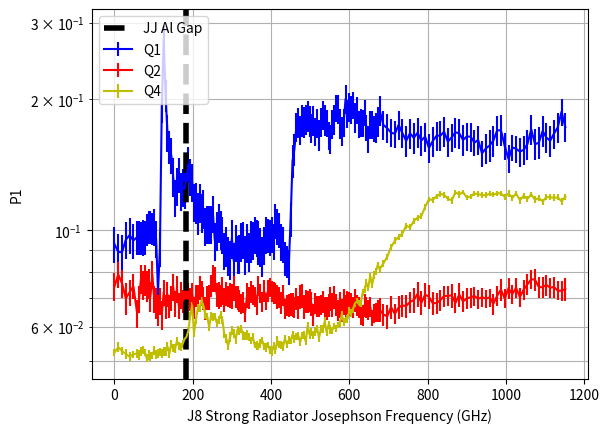

The matplotlib source for this figure:
"""
P1 for Q1, Q2, Q4 at different J8 Bias with Sim
Data:
Z:\mcdermott-group\data\Antenna\Circmon\Liu\CW20180514A_Ox2\2021Nov04_QB124_P1PSD_J8Radiator_Sim
"""
# import noiselib
import matplotlib.pyplot as plt
import numpy as np

Q1 = np.array([
 [0.0, 0.09298, 0.06221], [0.01, 0.08916, 0.06128], [0.02, 0.089, 0.06147],
 [0.03, 0.0951, 0.06549], [0.04, 0.09745, 0.06667], [0.05, 0.09475, 0.06161],
 [0.06, 0.0965, 0.06219], [0.065, 0.09637, 0.06264], [0.07, 0.09611, 0.06043],
 [0.075, 0.09645, 0.06339], [0.08, 0.0962, 0.06132],[0.085, 0.10068, 0.0607],
 [0.09, 0.10184, 0.06135], [0.095, 0.10199, 0.06323], [0.1, 0.10112, 0.06051],
 [0.105, 0.10181, 0.07047], [0.11, 0.09557, 0.0649], [0.115, 0.07245, 0.04308],
 [0.12, 0.0907, 0.05883], [0.125, 0.19206, 0.11035], [0.13, 0.27543, 0.13324],
 [0.135, 0.20399, 0.12017], [0.14, 0.16725, 0.11487], [0.145, 0.15548, 0.0979],
 [0.15, 0.1486, 0.09949], [0.155, 0.13285, 0.0943], [0.16, 0.11884, 0.08277],
 [0.165, 0.12621, 0.0906], [0.17, 0.13444, 0.08744], [0.175, 0.12306, 0.08583],
 [0.18, 0.12553, 0.08762], [0.185, 0.12454, 0.08829], [0.19, 0.13114, 0.08514],
 [0.195, 0.1419, 0.0949], [0.2, 0.13267, 0.09133], [0.205, 0.1291, 0.09053],
 [0.21, 0.11608, 0.08056], [0.215, 0.11585, 0.08648], [0.22, 0.10969, 0.08522],
 [0.225, 0.11566, 0.08448], [0.23, 0.1099, 0.07986], [0.235, 0.11217, 0.08283],
 [0.24, 0.10243, 0.07312], [0.245, 0.10331, 0.07398], [0.25, 0.10328, 0.072],
 [0.255, 0.10345, 0.07371], [0.26, 0.10928, 0.07406], [0.265, 0.09451, 0.06824],
 [0.27, 0.09979, 0.07343], [0.275, 0.10407, 0.07574], [0.28, 0.1005, 0.07301],
 [0.285, 0.09788, 0.06739], [0.29, 0.0899, 0.06109], [0.295, 0.09192, 0.06906],
 [0.3, 0.08766, 0.06382], [0.305, 0.08578, 0.0618], [0.31, 0.0959, 0.06958],
 [0.315, 0.08493, 0.06151], [0.32, 0.09371, 0.06523], [0.325, 0.08817, 0.0621],
 [0.33, 0.08829, 0.06461], [0.335, 0.09426, 0.07002], [0.34, 0.09506, 0.06565],
 [0.345, 0.08806, 0.06468], [0.35, 0.0937, 0.06772], [0.355, 0.08938, 0.06586],
 [0.36, 0.0945, 0.0727], [0.365, 0.09514, 0.06746], [0.37, 0.0979, 0.06805],
 [0.375, 0.0964, 0.06637], [0.38, 0.09409, 0.07538], [0.385, 0.09168, 0.06589],
 [0.39, 0.08724, 0.06462], [0.395, 0.09255, 0.06626], [0.4, 0.09758, 0.0679],
 [0.405, 0.09731, 0.0622], [0.41, 0.09656, 0.06517], [0.415, 0.09782, 0.06514],
 [0.42, 0.09444, 0.0625], [0.425, 0.10517, 0.06881], [0.43, 0.10229, 0.06767],
 [0.435, 0.1004, 0.06595], [0.44, 0.09426, 0.0646], [0.445, 0.09276, 0.06256],
 [0.45, 0.0863, 0.05561], [0.455, 0.08479, 0.05052], [0.46, 0.08245, 0.05335],
 [0.465, 0.10599, 0.06799], [0.47, 0.14417, 0.08842], [0.475, 0.15364, 0.09103],
 [0.48, 0.1725, 0.09403], [0.485, 0.17679, 0.09697], [0.49, 0.17013, 0.09294],
 [0.495, 0.17889, 0.10419], [0.5, 0.17736, 0.10165], [0.505, 0.17979, 0.10251],
 [0.51, 0.18274, 0.10518], [0.515, 0.17863, 0.10299], [0.52, 0.17178, 0.09487],
 [0.525, 0.17893, 0.09914], [0.53, 0.16846, 0.08921], [0.535, 0.17653, 0.09469],
 [0.54, 0.16565, 0.09862], [0.545, 0.17751, 0.09732], [0.55, 0.18362, 0.0998],
 [0.555, 0.1793, 0.10203], [0.56, 0.17627, 0.08938], [0.565, 0.16496, 0.08652],
 [0.57, 0.16201, 0.08663], [0.575, 0.17549, 0.09596], [0.58, 0.17958, 0.09951],
 [0.585, 0.1905, 0.09638], [0.59, 0.1904, 0.10279],[0.595, 0.17613, 0.09692],
 [0.6, 0.16909, 0.0914], [0.605, 0.17696, 0.09085], [0.61, 0.20006, 0.11032],
 [0.615, 0.18573, 0.09801], [0.62, 0.19201, 0.10268], [0.625, 0.18925, 0.09691],
 [0.63, 0.19408, 0.09578], [0.635, 0.18161, 0.0992], [0.64, 0.18868, 0.09292],
 [0.645, 0.17565, 0.08776], [0.65,0.17677, 0.08944], [0.655, 0.17657, 0.09003],
 [0.66, 0.18628, 0.08907], [0.665, 0.17234, 0.08232], [0.67, 0.16224, 0.08078],
 [0.675, 0.17476, 0.09021], [0.68, 0.17505, 0.09241], [0.685, 0.17114, 0.08539],
 [0.69, 0.1723, 0.09369], [0.695, 0.1778, 0.09655], [0.7, 0.18837, 0.10392],
 [0.71, 0.17448,0.09406], [0.72, 0.17156, 0.09313], [0.73, 0.16765, 0.08805],
 [0.74, 0.16645, 0.08597], [0.75, 0.17467, 0.09399], [0.76, 0.16714, 0.09118],
 [0.77,0.16046, 0.09384], [0.78, 0.16706, 0.09331], [0.79, 0.16306, 0.09654],
 [0.8, 0.16743, 0.09415], [0.81, 0.16078, 0.08913], [0.82, 0.16411, 0.08895],
 [0.83, 0.15453, 0.08312], [0.84, 0.16027, 0.09016], [0.85, 0.16481, 0.08942],
 [0.86, 0.16492, 0.092], [0.87, 0.16835, 0.09381], [0.88, 0.15976, 0.08722],
 [0.89, 0.16352, 0.0869], [0.9, 0.16789, 0.09504], [0.91, 0.16699, 0.09282],
 [0.92, 0.16122, 0.09181], [0.93, 0.16425, 0.08857], [0.94, 0.16404, 0.08948],
 [0.95, 0.159, 0.07501], [0.96, 0.16116, 0.08516], [0.97, 0.15022, 0.07343],
 [0.98, 0.15407, 0.08419], [0.99, 0.15653, 0.09256], [1.0, 0.16064, 0.09155],
 [1.01, 0.16952, 0.09692], [1.02, 0.16976, 0.09753], [1.03, 0.15617, 0.07911],
 [1.04, 0.14594, 0.07679], [1.05, 0.15492, 0.07516], [1.06, 0.15392, 0.07775],
 [1.07, 0.15158, 0.08198], [1.08, 0.15301, 0.08193], [1.09, 0.15777, 0.08772],
 [1.1, 0.17054, 0.09452], [1.11, 0.15764, 0.09056], [1.12, 0.15891, 0.09492],
 [1.13, 0.169, 0.09631], [1.14, 0.16328, 0.09308], [1.15, 0.16054, 0.09198],
 [1.16, 0.16672, 0.0904], [1.17, 0.1723,0.09603], [1.18, 0.18728, 0.09479],
 [1.19, 0.17253, 0.09148]
])

Q2 = np.array([
 [0.0, 0.07422, 0.03946], [0.01, 0.07915, 0.03969], [0.02, 0.07552, 0.03911],
 [0.03, 0.06982, 0.04172], [0.04, 0.07199, 0.03543], [0.05, 0.07436, 0.03463],
 [0.06, 0.06445, 0.0334], [0.065, 0.0695, 0.0344], [0.07, 0.07728, 0.04118],
 [0.075, 0.075, 0.04091], [0.08, 0.07691, 0.04465],[0.085, 0.07451, 0.04249],
 [0.09, 0.07543, 0.04307], [0.095, 0.0705, 0.04026], [0.1, 0.07911, 0.04146],
 [0.105, 0.0695, 0.03604], [0.11, 0.06813, 0.03891], [0.115, 0.0656, 0.03714],
 [0.12, 0.06875, 0.03444], [0.125, 0.06388, 0.03353], [0.13, 0.07198, 0.03497],
 [0.135, 0.06678, 0.03047], [0.14, 0.07122, 0.03298], [0.145, 0.0668, 0.02857],
 [0.15, 0.06972, 0.03273], [0.155, 0.07419, 0.03756], [0.16, 0.068, 0.03277],
 [0.165, 0.07321, 0.03712],[0.17, 0.06707, 0.0328], [0.175, 0.07096, 0.03593],
 [0.18, 0.06872, 0.02957], [0.185, 0.07056, 0.02935], [0.19, 0.07031, 0.03187],
 [0.195, 0.07159,0.02901], [0.2, 0.06951, 0.02968], [0.205, 0.07138, 0.0292],
 [0.21, 0.06643, 0.02671], [0.215, 0.07073, 0.02989], [0.22, 0.07096, 0.02838],
 [0.225,0.07382, 0.03209], [0.23, 0.07173, 0.03362], [0.235, 0.06989, 0.03025],
 [0.24, 0.06625, 0.0295], [0.245, 0.07009, 0.03232], [0.25, 0.07014, 0.03332],
 [0.255, 0.07469, 0.03122], [0.26, 0.07771, 0.03876], [0.265, 0.07717, 0.03656],
 [0.27, 0.07118, 0.03087], [0.275, 0.07097, 0.03564], [0.28, 0.07074, 0.02969],
 [0.285, 0.07257, 0.03804], [0.29, 0.06918, 0.0311], [0.295, 0.07149, 0.03123],
 [0.3, 0.07068, 0.02783], [0.305, 0.07091, 0.03325], [0.31, 0.07067, 0.03263],
 [0.315, 0.07363, 0.03336], [0.32, 0.0704, 0.02846], [0.325, 0.06999, 0.03046],
 [0.33, 0.06883, 0.0289], [0.335, 0.06777, 0.02502], [0.34, 0.06825, 0.02652],
 [0.345, 0.0648, 0.02367], [0.35, 0.07089, 0.03248], [0.355, 0.07014, 0.02873],
 [0.36, 0.07221, 0.02881], [0.365, 0.07094, 0.02651], [0.37, 0.07028, 0.02647],
 [0.375, 0.06748, 0.02458], [0.38, 0.07458, 0.02852], [0.385, 0.07163, 0.02529],
 [0.39, 0.06866, 0.02551], [0.395, 0.0726, 0.0293], [0.4, 0.06863, 0.02237],
 [0.405, 0.0726, 0.0299], [0.41, 0.07384, 0.02627], [0.415, 0.07235, 0.02837],
 [0.42, 0.07187, 0.0299], [0.425, 0.07172, 0.02828], [0.43, 0.07036, 0.03141],
 [0.435, 0.07015, 0.02705], [0.44, 0.06823, 0.02785], [0.445, 0.07093, 0.02813],
 [0.45, 0.06589, 0.02468], [0.455, 0.06726, 0.0272], [0.46, 0.06731, 0.02911],
 [0.465, 0.06761, 0.029], [0.47, 0.06754, 0.02976], [0.475, 0.06652, 0.02603],
 [0.48, 0.0696, 0.02905], [0.485, 0.06655, 0.02833], [0.49, 0.0703, 0.03172],
 [0.495, 0.0708, 0.03182], [0.5, 0.06675, 0.0309], [0.505, 0.0688, 0.03008],
 [0.51, 0.06856, 0.02898], [0.515, 0.06906, 0.03], [0.52, 0.06792, 0.03035],
 [0.525, 0.064, 0.02746], [0.53, 0.06811, 0.02676], [0.535, 0.06684, 0.02594],
 [0.54, 0.06686, 0.02671], [0.545, 0.06738, 0.02474], [0.55, 0.06858, 0.02797],
 [0.555, 0.06611, 0.02968], [0.56, 0.06639, 0.02857], [0.565,0.0673, 0.02995],
 [0.57, 0.06963, 0.03107], [0.575, 0.0674, 0.03053], [0.58, 0.07027, 0.03028],
 [0.585, 0.06751, 0.02688], [0.59, 0.06551, 0.02575], [0.595, 0.06757, 0.03258],
 [0.6, 0.06558, 0.02778], [0.605, 0.06861, 0.03233], [0.61, 0.0668, 0.02932],
 [0.615, 0.06831, 0.02899], [0.62, 0.06778,0.03004], [0.625, 0.06769, 0.02869],
 [0.63, 0.06659, 0.02678], [0.635, 0.06914, 0.02939], [0.64, 0.06719, 0.0259],
 [0.645, 0.06656, 0.02562], [0.65, 0.0642, 0.02523], [0.655, 0.06391, 0.02526],
 [0.66, 0.06733, 0.02883], [0.665, 0.06663, 0.02638], [0.67, 0.06571, 0.02504],
 [0.675, 0.06668, 0.02467], [0.68, 0.06309, 0.01884], [0.685, 0.0645, 0.02211],
 [0.69, 0.06479, 0.02327], [0.695, 0.0653, 0.02665], [0.7, 0.06564, 0.02891],
 [0.71, 0.06403, 0.02617], [0.72, 0.06343, 0.02898], [0.73, 0.06663, 0.02959],
 [0.74, 0.06424, 0.02438], [0.75, 0.06651, 0.02907], [0.76, 0.06718, 0.02832],
 [0.77,0.06702, 0.02903], [0.78, 0.06846, 0.02689], [0.79, 0.06912, 0.03125],
 [0.8, 0.07143, 0.03308], [0.81, 0.06812, 0.03073], [0.82, 0.0712, 0.03219],
 [0.83, 0.0703, 0.03105], [0.84, 0.06801, 0.02883], [0.85, 0.06805, 0.02609],
 [0.86, 0.06908, 0.02803], [0.87, 0.0706, 0.0286], [0.88, 0.07069, 0.02705],
 [0.89, 0.07085, 0.03143], [0.9, 0.0681, 0.02562], [0.91, 0.07118, 0.03119],
 [0.92, 0.06862, 0.02731], [0.93, 0.06976, 0.02815], [0.94, 0.07014,0.02598],
 [0.95, 0.07066, 0.02544], [0.96, 0.06957, 0.02447], [0.97, 0.07019, 0.02571],
 [0.98, 0.06969, 0.02311], [0.99, 0.07007, 0.02349], [1.0, 0.06779, 0.02647],
 [1.01, 0.07072, 0.02592], [1.02, 0.07305, 0.02941], [1.03, 0.06971, 0.02427],
 [1.04, 0.07357, 0.02828], [1.05, 0.07138, 0.02523], [1.06, 0.07375, 0.02678],
 [1.07, 0.07024, 0.02555], [1.08, 0.07306, 0.02806], [1.09, 0.07514, 0.02962],
 [1.1, 0.07718, 0.02722], [1.11, 0.07699, 0.03203], [1.12, 0.07406, 0.0293],
 [1.13, 0.07399, 0.02855], [1.14, 0.07493, 0.0297], [1.15, 0.07381, 0.02719],
 [1.16, 0.07406, 0.02851], [1.17, 0.07267, 0.02576], [1.18, 0.07262, 0.02594],
 [1.19, 0.07334, 0.03155]
])

Q2_Weighted = np.array([
 [0.0, 0.07276, 0.04077], [0.01, 0.07838, 0.03986], [0.02, 0.07452, 0.04294],
 [0.03, 0.06869, 0.04296], [0.04, 0.07088, 0.03847], [0.05, 0.07213, 0.03637],
 [0.06, 0.06309, 0.03419], [0.065, 0.06789, 0.03771], [0.07, 0.07677, 0.04433],
 [0.075, 0.07419, 0.04359], [0.08, 0.07591, 0.04269], [0.085, 0.07423, 0.04432],
 [0.09, 0.07427, 0.04427], [0.095, 0.06907, 0.04376], [0.1, 0.07885, 0.04315],
 [0.105, 0.06798, 0.03496], [0.11, 0.06644, 0.03564], [0.115, 0.06166, 0.04104],
 [0.12, 0.06777, 0.03402], [0.125, 0.063, 0.0347], [0.13, 0.0707, 0.03768],
 [0.135, 0.06575, 0.03269], [0.14, 0.06995, 0.03542], [0.145, 0.06693, 0.03065],
 [0.15, 0.07002, 0.03606], [0.155, 0.07222, 0.04113], [0.16, 0.06721, 0.03526],
 [0.165, 0.07154, 0.03886], [0.17, 0.06804, 0.03477], [0.175, 0.07056, 0.03372],
 [0.18, 0.0707, 0.03462], [0.185, 0.0691, 0.03229], [0.19, 0.06938, 0.03347],
 [0.195, 0.07051, 0.03087], [0.2, 0.07011, 0.03195], [0.205, 0.07169, 0.03224],
 [0.21, 0.06656, 0.03013], [0.215, 0.07175, 0.0323], [0.22, 0.07232, 0.03242],
 [0.225, 0.07477, 0.03579], [0.23, 0.07098, 0.03736], [0.235, 0.06923, 0.03355],
 [0.24, 0.06938, 0.03352], [0.245, 0.06982, 0.03749], [0.25, 0.0699, 0.03717],
 [0.255, 0.07591, 0.03294], [0.26, 0.07715, 0.04293], [0.265, 0.07774, 0.03958],
 [0.27, 0.06912, 0.03298], [0.275, 0.06919, 0.03738], [0.28,0.07115, 0.03363],
 [0.285, 0.07183, 0.04006], [0.29, 0.06829, 0.03154], [0.295, 0.0714, 0.03396],
 [0.3, 0.07145, 0.03109], [0.305, 0.07264, 0.03653], [0.31, 0.06901, 0.0357],
 [0.315, 0.0723, 0.03645], [0.32, 0.0712, 0.03125], [0.325, 0.06957, 0.03147],
 [0.33, 0.07027, 0.0329], [0.335, 0.06843, 0.02799], [0.34, 0.069, 0.03025],
 [0.345, 0.06487, 0.0269], [0.35, 0.07062, 0.03434], [0.355, 0.06929, 0.03091],
 [0.36, 0.074, 0.03391], [0.365, 0.07227, 0.02881], [0.37, 0.07083, 0.03014],
 [0.375, 0.06664, 0.0282], [0.38, 0.07298, 0.0314], [0.385, 0.06973, 0.026],
 [0.39, 0.06973, 0.0283], [0.395, 0.07263, 0.03098], [0.4, 0.06728, 0.02475],
 [0.405, 0.07365, 0.03371], [0.41, 0.07427, 0.03007], [0.415, 0.07224, 0.03089],
 [0.42, 0.07095, 0.03273], [0.425, 0.07096, 0.03244], [0.43, 0.07123, 0.03222],
 [0.435, 0.07252, 0.03083], [0.44, 0.06719, 0.032], [0.445, 0.07096, 0.02989],
 [0.45, 0.06489, 0.02821], [0.455, 0.06609, 0.03059], [0.46, 0.06709, 0.03205],
 [0.465, 0.06595, 0.03132], [0.47, 0.07019, 0.03369], [0.475, 0.06879, 0.02982],
 [0.48, 0.07052, 0.03362], [0.485, 0.06782, 0.03048], [0.49, 0.06903, 0.03472],
 [0.495, 0.06923, 0.03533], [0.5, 0.06528, 0.0346], [0.505, 0.07005, 0.03106],
 [0.51, 0.06888, 0.03259], [0.515, 0.06964, 0.03193], [0.52, 0.06767, 0.03107],
 [0.525, 0.06371, 0.02971], [0.53, 0.06713, 0.02998], [0.535, 0.06775, 0.03023],
 [0.54, 0.06581, 0.02556], [0.545, 0.06497, 0.02648], [0.55, 0.06632, 0.02788],
 [0.555, 0.06513, 0.03224], [0.56, 0.06518, 0.02878], [0.565, 0.06636, 0.03266],
 [0.57, 0.06929, 0.03391], [0.575, 0.06821, 0.03246], [0.58, 0.07012, 0.03222],
 [0.585, 0.06548, 0.02743], [0.59, 0.06503, 0.02959], [0.595, 0.06652, 0.03591],
 [0.6, 0.06438, 0.03084], [0.605, 0.06711, 0.03598], [0.61, 0.06649, 0.0317],
 [0.615, 0.06785, 0.03048], [0.62, 0.06686, 0.0321], [0.625, 0.06529, 0.03236],
 [0.63, 0.06646, 0.03055], [0.635, 0.06928, 0.02967], [0.64, 0.06629, 0.02884],
 [0.645, 0.06661, 0.02818], [0.65, 0.06023, 0.02799], [0.655, 0.06299, 0.02702],
 [0.66, 0.06768, 0.02983], [0.665, 0.06429, 0.02958], [0.67, 0.06864, 0.02722],
 [0.675, 0.06617, 0.02491], [0.68, 0.06268, 0.02145], [0.685, 0.06117, 0.02568],
 [0.69, 0.06466, 0.0251], [0.695, 0.06631, 0.02825], [0.7, 0.06619, 0.0322],
 [0.71, 0.065, 0.02968], [0.72, 0.06308, 0.03212], [0.73, 0.06748, 0.03146],
 [0.74, 0.06471, 0.0275], [0.75, 0.06678, 0.03335], [0.76, 0.06887, 0.03117],
 [0.77, 0.06571, 0.02986], [0.78, 0.06792, 0.02751], [0.79, 0.06903, 0.0335],
 [0.8, 0.07184, 0.03488], [0.81, 0.06703, 0.03189], [0.82, 0.07067, 0.03341],
 [0.83, 0.06928, 0.03277], [0.84, 0.06911, 0.02913], [0.85, 0.06762, 0.03012],
 [0.86, 0.06942, 0.03167], [0.87, 0.07207, 0.03091], [0.88, 0.06698, 0.02657],
 [0.89, 0.07244, 0.03543], [0.9, 0.06629, 0.02732], [0.91, 0.07074, 0.03431],
 [0.92, 0.06978, 0.02902], [0.93, 0.06891, 0.03376], [0.94, 0.06977, 0.029],
 [0.95, 0.06915, 0.02756], [0.96, 0.06933, 0.0274], [0.97, 0.06718, 0.02977],
 [0.98, 0.07201, 0.0264], [0.99, 0.07124, 0.02851], [1.0, 0.06839, 0.02811],
 [1.01, 0.06964, 0.02482], [1.02, 0.07456, 0.03069], [1.03, 0.0712, 0.02866],
 [1.04, 0.07342, 0.02903], [1.05, 0.07109, 0.02758], [1.06, 0.07145, 0.02923],
 [1.07, 0.07086, 0.02893], [1.08, 0.07431, 0.02921], [1.09, 0.0753, 0.02995],
 [1.1, 0.07612, 0.02902], [1.11, 0.07684, 0.03246], [1.12, 0.07566, 0.03412],
 [1.13, 0.07419, 0.03072], [1.14, 0.07425, 0.02972], [1.15, 0.07218, 0.02988],
 [1.16, 0.07516, 0.02852], [1.17, 0.07215, 0.02882], [1.18, 0.07074, 0.02617],
 [1.19, 0.07215, 0.03664]
])

Q4 = np.array([
 [0.0, 0.05239, 0.00756], [0.01, 0.0539, 0.00995], [0.02, 0.05282, 0.008],
 [0.03, 0.05198, 0.00927], [0.04, 0.05126, 0.0085], [0.05, 0.05187, 0.0075],
 [0.06, 0.05215, 0.0091], [0.065, 0.05166, 0.00918], [0.07, 0.05272, 0.00837],
 [0.075, 0.05315, 0.00847], [0.08, 0.05249, 0.00682], [0.085, 0.05093, 0.00815],
 [0.09, 0.05165, 0.00918], [0.095, 0.05118, 0.00856], [0.1, 0.05165, 0.00707],
 [0.105, 0.05295, 0.00809], [0.11, 0.05189, 0.00848], [0.115, 0.05224, 0.00892],
 [0.12, 0.05253, 0.0084], [0.125, 0.05211, 0.00828], [0.13, 0.05266, 0.00919],
 [0.135, 0.05258, 0.00864], [0.14,0.05407, 0.00974], [0.145, 0.05213, 0.00846],
 [0.15, 0.05479, 0.00808], [0.155, 0.05358, 0.00815], [0.16, 0.05344, 0.0086],
 [0.165, 0.05567, 0.00847], [0.17, 0.05433, 0.00811], [0.175, 0.054, 0.00827],
 [0.18, 0.05481, 0.00892], [0.185, 0.05624, 0.00805], [0.19, 0.05687, 0.00912],
 [0.195, 0.0587, 0.00867], [0.2, 0.06361, 0.0101], [0.205, 0.06706, 0.01041],
 [0.21, 0.05825, 0.00998], [0.215, 0.06203, 0.00764], [0.22, 0.06624, 0.00943],
 [0.225, 0.06618, 0.00842], [0.23, 0.06889, 0.01019], [0.235, 0.06702, 0.00814],
 [0.24, 0.06415, 0.01094], [0.245, 0.06339, 0.0092], [0.25, 0.06004, 0.0098],
 [0.255, 0.06352, 0.00945], [0.26, 0.06327, 0.00984], [0.265, 0.06333, 0.0075],
 [0.27, 0.06134, 0.00897], [0.275, 0.06217, 0.00921], [0.28, 0.06388, 0.00859],
 [0.285, 0.06226, 0.00952], [0.29, 0.05765, 0.00839], [0.295, 0.0564, 0.00936],
 [0.3, 0.05432, 0.00865], [0.305, 0.05681, 0.01027], [0.31, 0.05875, 0.00988],
 [0.315, 0.05799, 0.00938], [0.32, 0.05624, 0.00926], [0.325, 0.05912, 0.00813],
 [0.33, 0.05868, 0.00914], [0.335, 0.05932, 0.00923], [0.34, 0.05731, 0.0091],
 [0.345, 0.05715, 0.00827], [0.35, 0.05761, 0.01061], [0.355, 0.05698, 0.00825],
 [0.36, 0.05586, 0.00782], [0.365, 0.05689, 0.00871], [0.37, 0.0545, 0.00672],
 [0.375, 0.05439, 0.00832], [0.38, 0.05407, 0.00767], [0.385, 0.05505, 0.00931],
 [0.39, 0.05583, 0.00714], [0.395, 0.05411, 0.00718], [0.4, 0.05376, 0.00934],
 [0.405, 0.05447, 0.00669], [0.41, 0.05313, 0.00765], [0.415, 0.05263, 0.00855],
 [0.42, 0.05427, 0.00742], [0.425, 0.05316, 0.00844], [0.43, 0.05577, 0.01037],
 [0.435, 0.05468, 0.0073], [0.44, 0.05458, 0.00818], [0.445, 0.0541, 0.00824],
 [0.45, 0.05647, 0.00734], [0.455, 0.05467, 0.00799], [0.46, 0.05592, 0.00885],
 [0.465, 0.05577, 0.00664], [0.47, 0.05751, 0.00903], [0.475, 0.05622, 0.00886],
 [0.48, 0.05692, 0.0072], [0.485, 0.05729, 0.00869], [0.49, 0.05537, 0.00906],
 [0.495, 0.05733, 0.00828], [0.5, 0.05743, 0.00829], [0.505, 0.05552, 0.00808],
 [0.51, 0.06038, 0.00857], [0.515, 0.05758, 0.00938], [0.52, 0.05838, 0.00869],
 [0.525, 0.0575, 0.00824], [0.53, 0.05864, 0.00939], [0.535, 0.05941, 0.00912],
 [0.54, 0.05664, 0.00863], [0.545, 0.05936, 0.00923], [0.55, 0.05935, 0.00968],
 [0.555, 0.06168, 0.01071], [0.56, 0.05838, 0.0086], [0.565, 0.06061, 0.00977],
 [0.57, 0.0592, 0.01007], [0.575, 0.05894, 0.00771], [0.58, 0.06027, 0.0075],
 [0.585, 0.05949, 0.00884], [0.59, 0.06051, 0.00707], [0.595, 0.06108, 0.0081],
 [0.6, 0.06404, 0.0097], [0.605, 0.06155, 0.00966], [0.61, 0.06216, 0.00763],
 [0.615, 0.06255, 0.00909], [0.62, 0.06537, 0.00802], [0.625, 0.06458, 0.0088],
 [0.63, 0.06606, 0.00951], [0.635, 0.06799, 0.00952], [0.64, 0.06863, 0.00889],
 [0.645, 0.0678, 0.00912], [0.65, 0.06792, 0.00809], [0.655, 0.0719, 0.01007],
 [0.66, 0.07306, 0.00982], [0.665, 0.07565, 0.0111], [0.67, 0.07386, 0.00925],
 [0.675, 0.07859, 0.00941], [0.68, 0.07495, 0.01024], [0.685, 0.07898, 0.01174],
 [0.69, 0.08043, 0.01008], [0.695, 0.08332, 0.00886], [0.7, 0.08135, 0.01115],
 [0.71, 0.08396, 0.0114], [0.72, 0.08694, 0.01021], [0.73, 0.09138, 0.00999],
 [0.74, 0.09463, 0.01295], [0.75, 0.09646, 0.01015], [0.76, 0.0983, 0.01178],
 [0.77, 0.10248, 0.0111], [0.78, 0.10153, 0.01168], [0.79, 0.105, 0.01205],
 [0.8, 0.10685, 0.0119], [0.81, 0.10786, 0.01211], [0.82, 0.11315, 0.01374],
 [0.83, 0.11787, 0.01166], [0.84, 0.11732, 0.01143], [0.85, 0.11979, 0.01164],
 [0.86, 0.12126, 0.01431], [0.87, 0.12052, 0.01283], [0.88, 0.11818, 0.01185],
 [0.89, 0.11714, 0.01395], [0.9, 0.12217, 0.01214], [0.91, 0.12087, 0.01551],
 [0.92, 0.12235, 0.01019], [0.93, 0.11889, 0.01162], [0.94, 0.11954, 0.01071],
 [0.95, 0.12141, 0.01226], [0.96, 0.12107, 0.013], [0.97, 0.12039, 0.01217],
 [0.98, 0.12037, 0.01236], [0.99, 0.12122, 0.01171],[1.0, 0.1207, 0.01006],
 [1.01, 0.1216, 0.01158], [1.02, 0.12159, 0.01261], [1.03, 0.11931, 0.0133],
 [1.04, 0.12138, 0.01518], [1.05, 0.11874, 0.01326], [1.06, 0.12146, 0.0113],
 [1.07, 0.11729, 0.0149], [1.08, 0.11995, 0.01254], [1.09, 0.11812, 0.01381],
 [1.1, 0.12082, 0.01337], [1.11, 0.11748,0.01518], [1.12, 0.11856, 0.01413],
 [1.13, 0.11642, 0.01319], [1.14, 0.11917, 0.01437], [1.15, 0.11916, 0.01276],
 [1.16, 0.11867, 0.0156], [1.17, 0.11901, 0.01286], [1.18, 0.11652, 0.01387],
 [1.19, 0.11939, 0.01308]
])
### J6 Bias Conversion
Q1[:, 0] = (Q1[:, 0])*1000
Q2[:, 0] = (Q2[:, 0])*1000
Q2_Weighted[:, 0] = (Q2_Weighted[:, 0])*1000
Q4[:, 0] = (Q4[:, 0])*1000


# f = 4.604
f = 0.968
# f = 1
Al_gap = 380e-6
DAC_Al = 1e5*Al_gap/0.200
plt.errorbar(Q1[:, 0]*f, Q1[:, 1], yerr=Q1[:, 2]/np.sqrt(50), color='b', label='Q1')
plt.errorbar(Q2[:, 0]*f, Q2[:, 1], yerr=Q2[:, 2]/np.sqrt(50), color='r', label='Q2')
# plt.errorbar(Q2_Weighted[:, 0]*f, Q2_Weighted[:, 1], yerr=Q2_Weighted[:, 2]/np.sqrt(50), color='k', label='Q2_Weighted')
plt.errorbar(Q4[:, 0]*f, Q4[:, 1], yerr=Q4[:, 2]/np.sqrt(50), color='y', label='Q4')

plt.axvline(x=DAC_Al * f, color='k', linestyle='--', linewidth=4, label='JJ Al Gap')

plt.xlabel('J8 Strong Radiator Josephson Frequency (GHz)')
plt.ylabel('P1')
plt.yscale('log')
# plt.xscale('log')
plt.grid(True, which="both")
plt.legend(loc=2)
# plt.xlim([0, 1500])
# plt.ylim([10, 100000])
plt.show()



